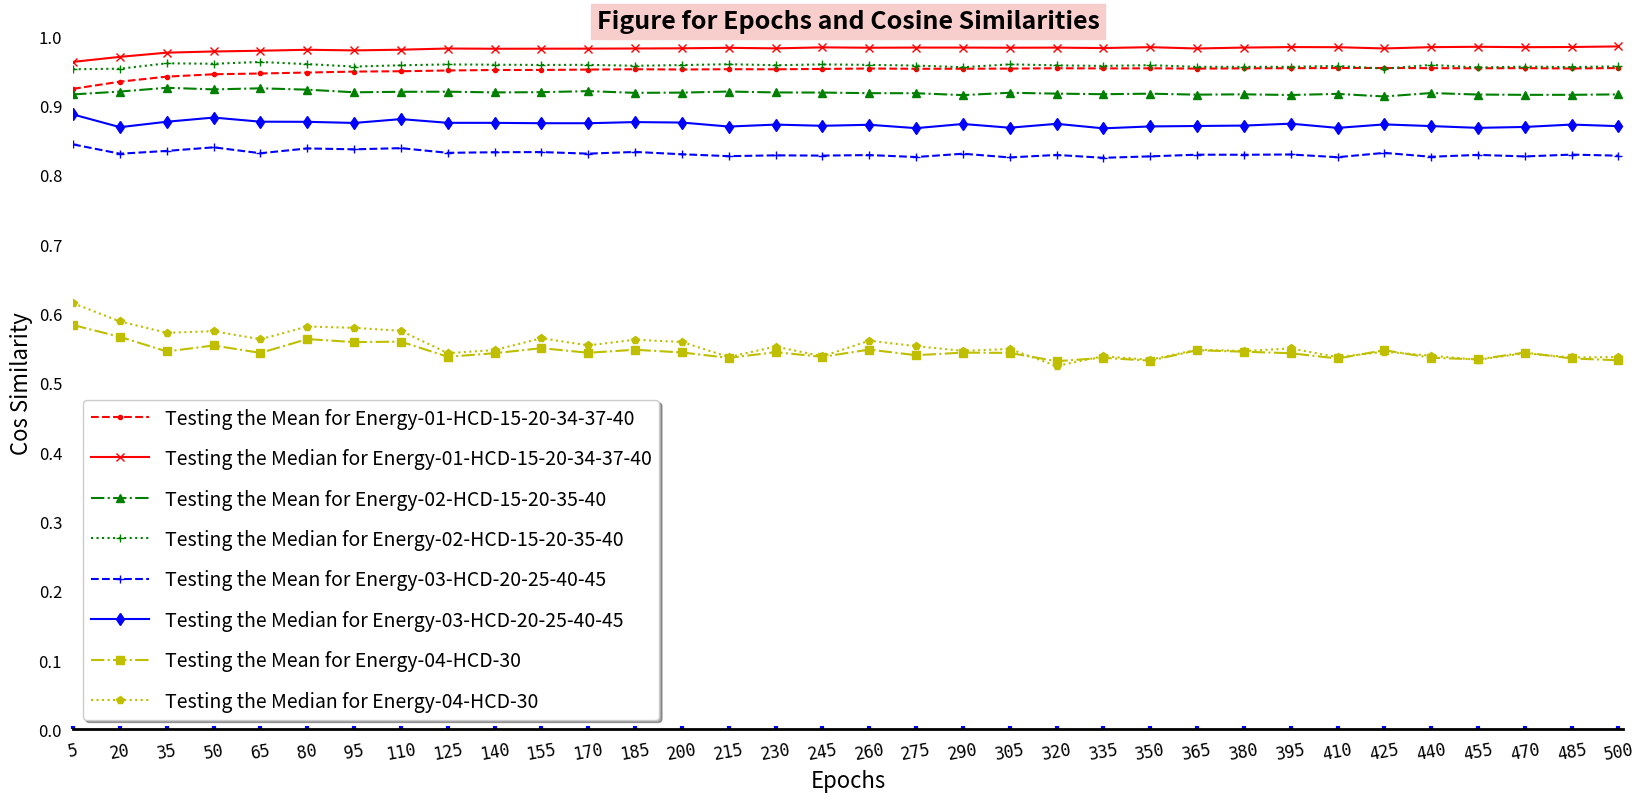

This chart was generated by the following Python code:
#!/usr/bin/env python
# -*- coding: utf-8 -*-

"""
###################################################################################################################
This script read epochs, cos_similarities data, and plot them.
The 15 training files are from Energy-01-HCD-15-20-34-37-40 .
The 4 testing file are from
    Energy-01-HCD-15-20-34-37-40  Energy-02-HCD-15-20-35-40  Energy-03-HCD-20-25-40-45  Energy-04-HCD-30.
The batch_size = 8.

Created on 17 April 2022.
###################################################################################################################
"""
__author__ = 'ZLiang'

import matplotlib.pyplot as plt
import numpy as np

# Cosine similarities for different test cases. Totally 34 scores for each test.
# These are used for the y-axis.
test_1_mean = [0.924370, 0.934690, 0.941953, 0.945356, 0.946473, 0.947832, 0.949238, 0.949706, 0.950814, 0.951501,
               0.951591, 0.952122, 0.952589, 0.952236, 0.952632, 0.952517, 0.953037, 0.953628, 0.953245, 0.953362,
               0.953520, 0.954029, 0.953786, 0.953944, 0.953531, 0.953898, 0.954066, 0.954378, 0.954429, 0.954155,
               0.953974, 0.954168, 0.953711, 0.954282, ]
test_1_median = [0.963244, 0.970500, 0.976539, 0.978251, 0.979320, 0.980713, 0.979787, 0.980811, 0.982511, 0.982191,
                 0.982257, 0.982328, 0.982549, 0.982819, 0.983529, 0.982722, 0.984188, 0.983632, 0.983864, 0.983869,
                 0.983656, 0.983801, 0.983186, 0.984468, 0.982545, 0.983873, 0.984597, 0.984414, 0.982611, 0.984495,
                 0.984998, 0.984456, 0.984699, 0.985530, ]
test_2_mean = [0.916296, 0.920391, 0.925850, 0.923536, 0.925096, 0.923131, 0.919353, 0.920033, 0.920205, 0.919212,
               0.919508, 0.921014, 0.918548, 0.918881, 0.920412, 0.919157, 0.918926, 0.918096, 0.917989, 0.915303,
               0.918665, 0.917418, 0.916582, 0.917328, 0.915943, 0.916414, 0.915440, 0.917037, 0.913307, 0.918266,
               0.916093, 0.915663, 0.915698, 0.916308, ]
test_2_median = [0.952597, 0.953405, 0.961162, 0.960534, 0.963109, 0.959994, 0.956462, 0.958313, 0.959546, 0.959148,
                 0.958793, 0.958962, 0.957625, 0.958624, 0.959850, 0.958432, 0.959590, 0.958916, 0.957923, 0.955542,
                 0.959702, 0.958206, 0.957391, 0.958471, 0.956083, 0.956095, 0.956059, 0.957427, 0.953515, 0.958852,
                 0.955120, 0.956418, 0.955739, 0.956738, ]
test_3_mean = [0.844127, 0.830710, 0.834758, 0.839926, 0.831429, 0.838333, 0.837059, 0.838739, 0.831998, 0.832838,
               0.833100, 0.830811, 0.833268, 0.829934, 0.827189, 0.828356, 0.827995, 0.828758, 0.825951, 0.830698,
               0.825350, 0.828954, 0.824814, 0.826886, 0.829308, 0.829197, 0.829583, 0.825714, 0.831927, 0.826316,
               0.829033, 0.826810, 0.829426, 0.827890, ]
test_3_median = [0.887312, 0.869003, 0.876862, 0.882871, 0.876925, 0.876736, 0.875110, 0.880652, 0.875291, 0.875246,
                 0.874710, 0.874701, 0.876358, 0.875678, 0.869912, 0.872724, 0.871008, 0.872478, 0.867599, 0.873616,
                 0.868233, 0.873841, 0.867330, 0.870086, 0.870724, 0.871309, 0.874060, 0.867985, 0.873005, 0.870576,
                 0.868008, 0.869344, 0.872784, 0.870458, ]
test_4_mean = [0.583467, 0.566392, 0.545388, 0.553989, 0.543296, 0.563209, 0.558880, 0.559514, 0.537709, 0.542823,
               0.550117, 0.543475, 0.547815, 0.543936, 0.536092, 0.544323, 0.537579, 0.548099, 0.539944, 0.543692,
               0.543272, 0.531273, 0.536144, 0.532051, 0.547182, 0.544994, 0.542813, 0.535207, 0.547161, 0.536251,
               0.533977, 0.543800, 0.535249, 0.532679, ]
test_4_median = [0.615004, 0.588633, 0.572332, 0.574591, 0.562994, 0.581349, 0.579466, 0.575123, 0.542870, 0.547395,
                 0.564480, 0.554096, 0.562273, 0.559072, 0.537283, 0.552477, 0.538375, 0.560844, 0.553032, 0.546202,
                 0.548986, 0.524430, 0.538557, 0.533312, 0.547960, 0.545980, 0.549779, 0.537153, 0.545009, 0.539225,
                 0.533389, 0.542781, 0.536680, 0.537395, ]


# The number of folds for the training, each fold contains 5 epochs.
# The folds range from 1 to 35, corresponding the epochs range from 5 to 500.
x = np.arange(1, 35)

# Create the size of the figure.
fig=plt.figure(num=1,figsize=(20, 9))

# Set the size of subplot and starting point, set three styles for the plot
ax=fig.add_subplot(111)
ax.plot(x, test_1_mean, "r--.", label="Testing the Mean for Energy-01-HCD-15-20-34-37-40")
ax.plot(x, test_1_median, "r-x", label="Testing the Median for Energy-01-HCD-15-20-34-37-40")
ax.plot(x, test_2_mean, "g-.^", label="Testing the Mean for Energy-02-HCD-15-20-35-40")
ax.plot(x, test_2_median, "g:+", label="Testing the Median for Energy-02-HCD-15-20-35-40")
ax.plot(x, test_3_mean, "b--+", label="Testing the Mean for Energy-03-HCD-20-25-40-45")
ax.plot(x, test_3_median, "b-d", label="Testing the Median for Energy-03-HCD-20-25-40-45")
ax.plot(x, test_4_mean, "y-.s", label="Testing the Mean for Energy-04-HCD-30")
ax.plot(x, test_4_median, "y:p", label="Testing the Median for Energy-04-HCD-30")

# Set the scales for x-axis and y-axis.
ax.set_xlim([1, 34.1])
ax.set_ylim([0, 1])

# Set the scales for the display of x-axis and y-axis.
# np.linspace() is arithmetic progression， from 1 to 34
ax.set_xticks(np.linspace(1, 34, 34))
ax.set_yticks(np.linspace(0, 1, 11))

# Set the labels for the scales
ax.set_xticklabels(["5", "20", "35", "50", "65", "80", "95", "110", "125", "140", "155", "170", "185", "200", "215",
                    "230", "245", "260", "275", "290", "305", "320", "335", "350", "365", "380", "395", "410", "425",
                    "440", "455", "470", "485", "500", ], fontproperties="monospace", fontsize=12, rotation=10)
ax.set_yticklabels(["0.0", "0.1", "0.2", "0.3", "0.4", "0.5", "0.6", "0.7", "0.8", "0.9", "1.0"])

# Set the decorations for the scales and labels
ax.tick_params(left=False,pad=8,direction="in",length=2,width=3,color="b",labelsize=12)
ax.tick_params("x",labelrotation=10)

# Set the labels for x and y
ax.set_xlabel("Epochs", fontsize = 16)
ax.set_ylabel("Cos Similarity", fontsize = 16)

# Set the title
ax.set_title("Figure for Epochs and Cosine Similarities", fontsize=18,backgroundcolor='#F8CECC',
             fontweight='bold',color='black',verticalalignment="baseline")

# Set the spines
ax.spines["left"].set_color("darkblue")
ax.spines["bottom"].set_linewidth(2)

ax.spines["top"].set_visible(False)
ax.spines["right"].set_visible(False)
ax.spines["left"].set_visible(False)

# Set the annotations
#ax.annotate(s="Max:0.960398",xy=(17,0.94),xytext=(17.2,0.87),arrowprops=dict(facecolor="g",shrink=0.05,headwidth=12,
#                                                                          headlength=6, width=4),fontsize=12)
#ax.annotate(s="Min:0.421085",xy=(1,0.4),xytext=(1.2,0.33),arrowprops=dict(facecolor="b",shrink=0.05,headwidth=12,
#                                                                          headlength=6, width=4),fontsize=12)

# Set the legend
ax.legend(loc=3,labelspacing=1,handlelength=3,fontsize=14,shadow=True)

plt.show()